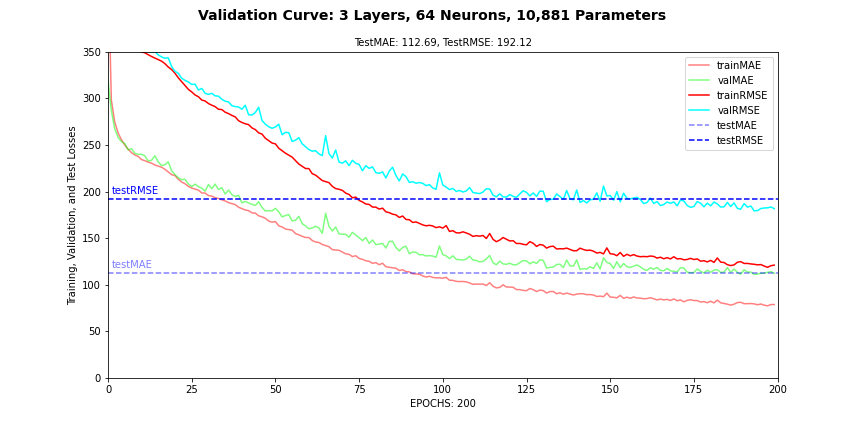

The file beside this chart, header and first rows:
, loss, MAE, RMSE, MAPE, MSLE, val_loss, val_MAE, val_RMSE, val_MAPE, val_MSLE
0, 553499, 451, 681.7, 9862456320, 6.775, 195535, 319.3, 442.2, 20269975552, 1.987
1, 175761, 298.2, 419.2, 19022069760, 1.896, 160805, 287.1, 401, 17626507264, 1.787
2, 153962, 274.9, 392.4, 15496046592, 1.714, 147230, 267.5, 383.7, 13292046336, 1.574
3, 143123, 263.1, 378.3, 12270334976, 1.565, 140039, 258.3, 374.2, 10588694528, 1.432
4, 137550, 255.8, 370.9, 9728240640, 1.45, 135847, 253.7, 368.6, 8442806784, 1.332
5, 132921, 250.1, 364.6, 7603978752, 1.351, 132506, 251.5, 364, 7027368448, 1.27
6, 129963, 245.6, 360.5, 6029463552, 1.263, 130400, 244.8, 361.1, 5459711488, 1.151
7, 127749, 241.8, 357.4, 4792338432, 1.181, 129094, 246.1, 359.3, 4862331904, 1.124
8, 125849, 239.3, 354.8, 4003218688, 1.119, 126725, 241.1, 356, 3923662080, 1.042
9, 124896, 237.8, 353.4, 3281821696, 1.057, 125517, 240, 354.3, 3292388608, 0.9909
10, 122483, 234.4, 350, 2686299648, 0.9989, 126097, 240, 355.1, 2928917760, 0.9291
11, 121801, 233.2, 349, 2263896064, 0.9436, 124531, 238.4, 352.9, 2460462336, 0.8832
12, 120369, 231.6, 346.9, 1901871232, 0.8952, 122761, 233, 350.4, 1917492224, 0.801
13, 119041, 230.6, 345, 1676293120, 0.8535, 122238, 233.6, 349.6, 1568094336, 0.7472
14, 117907, 228.6, 343.4, 1355943040, 0.7988, 122736, 238.5, 350.3, 1549175808, 0.7548
15, 116779, 227.3, 341.7, 1182280064, 0.7595, 120217, 231.9, 346.7, 1097429632, 0.6659
16, 115589, 226.2, 340, 1046204352, 0.7287, 118745, 228, 344.6, 872614720, 0.6157
17, 113778, 223.9, 337.3, 855444544, 0.6959, 117753, 228.8, 343.2, 880453120, 0.6189
18, 111365, 221.1, 333.7, 712541568, 0.6759, 118069, 232, 343.6, 711992448, 0.6052
19, 109581, 218.2, 331, 585131968, 0.6596, 111748, 222.4, 334.3, 410203456, 0.5273
20, 106958, 217.2, 327, 501748288, 0.6292, 108371, 218.3, 329.2, 404077504, 0.5326
21, 103770, 213.3, 322.1, 437719360, 0.6208, 106864, 214.7, 326.9, 295601152, 0.477
22, 101153, 210.3, 318, 415275744, 0.6192, 103507, 212.9, 321.7, 366371456, 0.5124
23, 98546, 208.4, 313.9, 431403552, 0.6531, 101990, 213.3, 319.4, 377099520, 0.5032
24, 95932, 205.7, 309.7, 411331136, 0.6399, 100933, 208.3, 317.7, 422446720, 0.5208
25, 94261, 203.8, 307, 420174496, 0.6419, 99230, 205.4, 315, 446742688, 0.5224
26, 92258, 202.8, 303.7, 441722336, 0.6355, 99450, 208, 315.4, 466918240, 0.5453
27, 91105, 201.6, 301.8, 434202880, 0.6266, 95483, 205.5, 309, 498503200, 0.5345
28, 88984, 198.6, 298.3, 445557568, 0.6297, 96562, 203.7, 310.7, 499229376, 0.5745
29, 88371, 198.5, 297.3, 436443744, 0.6167, 93383, 200.5, 305.6, 510268800, 0.5347
30, 86747, 195.8, 294.5, 437373088, 0.6057, 92655, 207.6, 304.4, 536267616, 0.559
31, 85689, 195.2, 292.7, 426967008, 0.6102, 93323, 203.2, 305.5, 528333120, 0.5437
32, 84800, 193.5, 291.2, 421106592, 0.5839, 91670, 208.1, 302.8, 540801984, 0.528
33, 83176, 192.7, 288.4, 418741472, 0.583, 91481, 202.3, 302.5, 537894080, 0.4948
34, 82984, 191.2, 288.1, 414040512, 0.5859, 89444, 204.2, 299.1, 567882176, 0.5094
35, 81352, 190.1, 285.2, 414659392, 0.5691, 88247, 197.4, 297.1, 543785728, 0.4861
36, 80504, 188.2, 283.7, 400768576, 0.5571, 87742, 201.7, 296.2, 568678016, 0.5132
37, 79395, 187.2, 281.8, 389247520, 0.5594, 85379, 196.9, 292.2, 565899776, 0.5098
38, 78514, 186.1, 280.2, 375507936, 0.5376, 84829, 194.7, 291.3, 562474176, 0.474
39, 76216, 183.2, 276.1, 371795936, 0.5303, 84570, 196.1, 290.8, 567509760, 0.4606
40, 75176, 181.8, 274.2, 366424000, 0.5065, 83193, 188, 288.4, 566980992, 0.4319
41, 74416, 180.3, 272.8, 369394336, 0.5031, 85712, 189.5, 292.8, 578951296, 0.5054
42, 73922, 179.6, 271.9, 370766496, 0.5006, 79789, 187.8, 282.5, 574527168, 0.4457
43, 72038, 177.2, 268.4, 363453024, 0.5021, 79678, 186.3, 282.3, 596869888, 0.471
44, 71052, 176.9, 266.6, 375138944, 0.5133, 81116, 185.2, 284.8, 602132736, 0.529
45, 69203, 174, 263.1, 373491424, 0.5098, 84423, 189.1, 290.6, 594088832, 0.5673
46, 68503, 173, 261.7, 374699680, 0.5078, 76329, 183.1, 276.3, 588295936, 0.4697
47, 66177, 171.4, 257.2, 373904928, 0.5046, 74194, 179.3, 272.4, 588996800, 0.5077
48, 64873, 168.4, 254.7, 373977056, 0.4938, 72698, 179.5, 269.6, 577882752, 0.4672
49, 63569, 167.2, 252.1, 366063904, 0.5126, 71822, 179.3, 268, 566134464, 0.4833
50, 63123, 167.9, 251.2, 366895776, 0.5324, 72558, 182.1, 269.4, 558747136, 0.5167
51, 60816, 163.2, 246.6, 360608032, 0.5389, 74185, 178.3, 272.4, 568489728, 0.5694
52, 59481, 162.1, 243.9, 358549280, 0.5276, 68123, 172.9, 261, 536857408, 0.565
53, 58188, 159.9, 241.2, 345748736, 0.5267, 69520, 174.4, 263.7, 538096832, 0.6942
54, 57198, 159.3, 239.2, 329474720, 0.5536, 69250, 175.3, 263.2, 474258336, 0.5597
55, 56176, 158.7, 237, 314848960, 0.5429, 64450, 168.6, 253.9, 462932416, 0.6031
56, 54408, 155, 233.3, 317679392, 0.5496, 65125, 169.2, 255.2, 471975616, 0.5544
57, 52706, 153.7, 229.6, 326379264, 0.5285, 66483, 173.5, 257.8, 481068800, 0.6041
58, 51598, 152, 227.2, 318580800, 0.5753, 63150, 165.6, 251.3, 458102016, 0.5641
59, 50529, 150.8, 224.8, 321653824, 0.5424, 61625, 163.2, 248.2, 456174144, 0.5391
... 140 more rows
